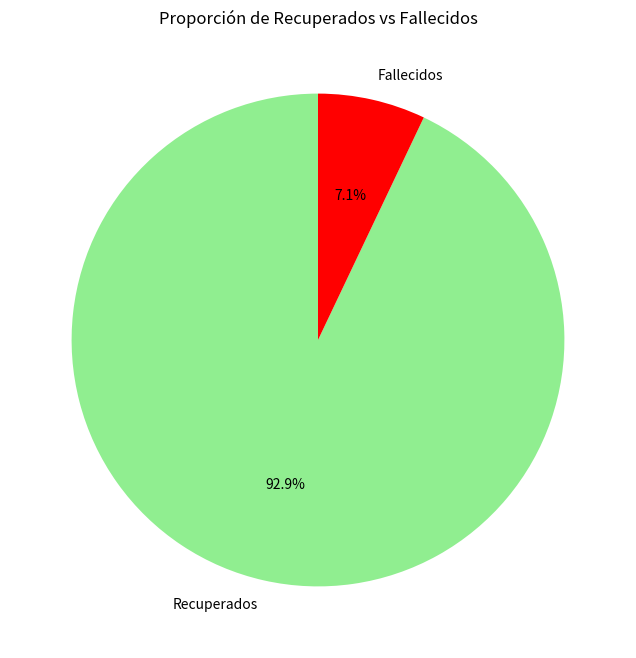

The script that saved this image:
import pandas as pd
import matplotlib.pyplot as plt

# Crear un dataframe con los datos proporcionados
data = {
    'Fecha': ['2023-10-01', '2023-10-02', '2023-10-03', '2023-10-04', '2023-10-05', '2023-10-06', '2023-10-07', '2023-10-08', 
              '2023-10-09', '2023-10-10', '2023-10-11', '2023-10-12', '2023-10-13', '2023-10-14', '2023-10-15', '2023-10-16', 
              '2023-10-17', '2023-10-18', '2023-10-19', '2023-10-20', '2023-10-21', '2023-10-22', '2023-10-23', '2023-10-24', 
              '2023-10-25', '2023-10-26', '2023-10-27', '2023-10-28', '2023-10-29', '2023-10-30', '2023-10-31', '2023-11-01', 
              '2023-11-02', '2023-11-03', '2023-11-04', '2023-11-05', '2023-11-06', '2023-11-07', '2023-11-08', '2023-11-09', 
              '2023-11-10', '2023-11-11', '2023-11-12', '2023-11-13', '2023-11-14', '2023-11-15'],
    'Casos Confirmados': [12000, 12100, 12250, 12400, 12550, 12700, 12850, 13000, 13200, 13350, 13500, 13600, 13800, 14000, 
                           14150, 14300, 14450, 14600, 14750, 14900, 15050, 15200, 15350, 15500, 15650, 15800, 15950, 16100, 
                           16250, 16400, 16550, 16700, 16800, 16950, 17100, 17250, 17400, 17550, 17700, 17850, 18000, 18150, 
                           18300, 18450, 18600, 18750],
    'Recuperados': [10500, 10600, 10700, 10800, 10900, 11000, 11100, 11200, 11300, 11400, 11500, 11600, 11700, 11800, 
                    11900, 12000, 12100, 12200, 12300, 12400, 12500, 12600, 12700, 12800, 12900, 13000, 13100, 13200, 
                    13300, 13400, 13500, 13600, 13700, 13800, 13900, 14000, 14100, 14200, 14300, 14400, 14500, 14600, 
                    14700, 14800, 14900, 15000],
    'Fallecidos': [700, 710, 715, 720, 730, 740, 750, 760, 770, 780, 790, 800, 810, 820, 830, 840, 850, 860, 870, 880, 
                   890, 900, 910, 920, 930, 940, 950, 960, 970, 980, 990, 1000, 1010, 1020, 1030, 1040, 1050, 1060, 1070, 
                   1080, 1090, 1100, 1110, 1120, 1130, 1140],
}

df = pd.DataFrame(data)
df['Fecha'] = pd.to_datetime(df['Fecha'])   

# Proporción de casos recuperados y fallecidos
recuperados_totales = df['Recuperados'].iloc[-1]
fallecidos_totales = df['Fallecidos'].iloc[-1]
proporciones = [recuperados_totales, fallecidos_totales]
labels = ['Recuperados', 'Fallecidos']

plt.figure(figsize=(8, 8))
plt.pie(proporciones, labels=labels, autopct='%1.1f%%', startangle=90, colors=['lightgreen', 'red'])
plt.title('Proporción de Recuperados vs Fallecidos')

# Guardar la imagen
plt.savefig('proporcion_recuperados_fallecidos.png', bbox_inches='tight')
plt.show()
